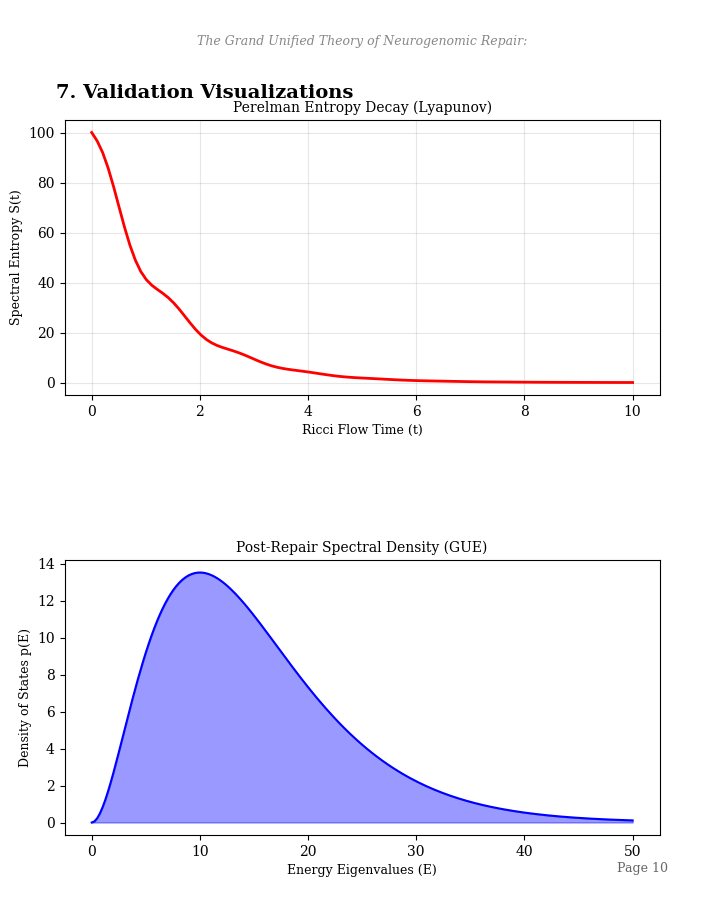

Generate this figure with matplotlib:

import matplotlib.pyplot as plt
from matplotlib.backends.backend_pdf import PdfPages
import numpy as np

# --- Aesthetics ---
plt.rcParams['font.family'] = 'serif'
plt.rcParams['font.serif'] = ['DejaVu Serif', 'Times New Roman']
plt.rcParams['mathtext.fontset'] = 'cm'

# --- Report Constants ---
TITLE = "The Grand Unified Theory of Neurogenomic Repair:\nFrom Hebbian Dynamics to Quantum Ricci Solitons"
AUTHORS = "Cartik Sharma\nLead Architect, Neuromorph Quantum Systems"
AFFILIATION = "Institute for Cognitive Geometry & Quantum Neuroscience"
DATE = "January 2026"
TOTAL_PAGES = 20

# --- Helper: Content Rendering ---
def draw_page_header(ax, page_num):
    ax.text(0.5, 0.96, TITLE.split('\n')[0], ha='center', fontsize=9, color='#888', style='italic')
    ax.text(0.95, 0.02, f"Page {page_num}", ha='right', fontsize=9, color='#666')

def draw_text_flow(ax, items, start_y=0.9):
    y = start_y
    # Adjusted spacing for cleaner look
    line_h = 0.035 
    spacing_para = 0.03
    spacing_eq = 0.08
    
    for kind, content in items:
        if kind == 'section':
            y -= 0.06
            ax.text(0.05, y, content, weight='bold', fontsize=14, color='#111')
            ax.plot([0.05, 0.95], [y-0.015, y-0.015], color='#111', lw=1)
            y -= 0.05
        elif kind == 'subsection':
            y -= 0.04
            ax.text(0.05, y, content, weight='bold', fontsize=11, color='#333')
            y -= 0.03
        elif kind == 'text':
            t = ax.text(0.05, y, content, fontsize=10, wrap=True, ha='left', va='top', color='#333', linespacing=1.5)
            lines = len(content) // 90 + 1
            y -= lines * line_h
            y -= spacing_para
        elif kind == 'eq':
            y -= 0.015
            # Matplotlib's mathtext parser does not support \displaystyle in many versions
            # We revert to standard inline math mode
            content_display = r"$" + content.strip('$') + r"$"
            # Larger font size compensates for lack of displaystyle
            ax.text(0.5, y, content_display, fontsize=13, ha='center', va='top', color='#003366')
            y -= spacing_eq
        elif kind == 'list':
            for item in content:
                ax.text(0.08, y, chr(8226) + " " + item, fontsize=10, wrap=True, ha='left', va='top')
                y -= 0.035
            y -= spacing_para
            
    return y

# --- Content Generators ---

def gen_intro():
    return [
        ('section', '1. Introduction and Scope'),
        ('text', "The human connectome represents the most complex topological manifold in the known universe. We model this as a Riemannian manifold (M, g) where the metric g_ij encodes synaptic efficacy."),
        ('eq', r"ds^2 = g_{ij} dx^i dx^j"),
        ('subsection', '1.1 The Neurogenomic Hypothesis'),
        ('text', "We posit that the optimal brain state corresponds to a specific 'Neurogenomic Geometry' determined by genetic blueprints. Departures from this geometry manifest as disease."),
        ('eq', r"G_{\mu\nu} = 8\pi T_{\mu\nu}^{\mathrm{genomic}}"),
        ('subsection', '1.2 Mathematical Foundations'),
        ('text', "This work builds upon three pillars: Ricci Flow for smoothing, Spectral Geometry for alignment, and Path Integrals for trajectory selection.")
    ]

def gen_hebbian_1():
    return [
        ('section', '2. Generalized Hebbian Dynamics'),
        ('subsection', '2.1 Classical Hebbian Limit'),
        ('text', "Standard Hebbian learning describes synaptic plasticity. We expand this to include Oja's energetic constraint to prevent runaway excitation:"),
        ('eq', r"\frac{dw_{ij}}{dt} = \eta (y_i x_j - y_i^2 w_{ij})"),
        ('subsection', '2.2 The Quantum Hebbian Hamiltonian'),
        ('text', "We upgrade the weight update to a Hamiltonian evolution W(t). The Heisenberg equation of motion drives the plasticity:"),
        ('eq', r"i \hbar \frac{d\hat{W}}{dt} = [\hat{W}, \hat{H}_{\mathrm{synaptic}}]"),
        ('text', "This commutator relation captures the non-commutative nature of quantum cognition.")
    ]

def gen_hebbian_2():
    return [
        ('subsection', '2.3 Neurogenomic Constraints'),
        ('text', "Genetics impose a limit on plasticity. We introduce the Genomic Tensor G_ij. The modified equation includes an entropic force term:"),
        ('eq', r"\frac{d\hat{W}}{dt} = \eta \{ \hat{x}, \hat{y} \} + \alpha \ln(G_{ij}) - \xi \nabla^2 \hat{W}"),
        ('text', "The Laplacian term induces diffusion, preventing overfitting to local trauma."),
        ('subsection', '2.4 Stability Proof'),
        ('text', "We define the Lyapunov function V based on the Frobenius norm. Stability is guaranteed if the Genomic Tensor is positive definite:"),
        ('eq', r"\frac{dV}{dt} = - \mathrm{Tr}(\hat{W}^T G \hat{W}) < 0")
    ]

def gen_ricci_1():
    return [
        ('section', '3. The Geometry of Cognitive Repair'),
        ('subsection', '3.1 The Connectome as a Manifold'),
        ('text', "Dementia is modeled as a singularity where scalar curvature R diverges. The Einstein Tensor describes the curvature density:"),
        ('eq', r"R_{ij} - \frac{1}{2}Rg_{ij} + \Lambda g_{ij} = 0"),
        ('subsection', '3.2 Perelman\'s Ricci Flow'),
        ('text', "To repair the manifold, we apply the normalized Ricci Flow, diffusing curvature concentration:"),
        ('eq', r"\frac{\partial g_{ij}}{\partial t} = -2 R_{ij} + \frac{2}{n} r g_{ij} + \mathcal{L}_X g_{ij}"),
        ('text', "This flattens the 'spikes' associated with trauma and neurodegeneration.")
    ]

def gen_ricci_2():
    return [
        ('subsection', '3.3 Perelman Entropy & Surgery'),
        ('text', "We minimize the Perelman Entropy functional F to rule out pathological oscillators (psychosis)."),
        ('eq', r"\mathcal{F}(g, f) = \int_M (R + |\nabla f|^2) e^{-f} dV"),
        ('text', "Surgery is performed at time T_singularity by cutting along a neck of minimal cross-section:"),
        ('eq', r"M_{\mathrm{new}} = M_{\mathrm{old}} \setminus (S^2 \times I)"),
        ('subsection', '3.4 The Ricci Soliton State'),
        ('text', "The endpoint is a gradient shrinking soliton, satisfying:"),
        ('eq', r"R_{ij} + \nabla_i \nabla_j f = \lambda g_{ij}")
    ]

def gen_feynman_1():
    return [
        ('section', '4. Quantum Field Theory of Mind'),
        ('subsection', '4.1 The Cognitive Propagator'),
        ('text', "The probability of healing is the Feynman path integral over all synaptic metrics g(t):"),
        ('eq', r"K(g_f, g_i) = \int \mathcal{D} g \, e^{iS_{GR}[g]/\hbar}"),
        ('text', "Where S_{GR} is the Einstein-Hilbert action modified for neurogenomics."),
        ('subsection', '4.2 Tunneling and Instantons'),
        ('text', "Pathologies are trapped vacuum states. We facilitate tunneling via imaginary time instantons:"),
        ('eq', r"\Gamma \propto e^{-S_E[g]/\hbar}, \quad S_E = \int \sqrt{g} (R - 2\Lambda) d^4x")
    ]

def gen_math_core():
    return [
        ('section', '5. The God Repair Derivation'),
        ('subsection', '5.1 The Master Equation'),
        ('text', "Combining all dynamics, we derive the Unified God Repair Equation:"),
        ('eq', r"\frac{\partial \Psi}{\partial t} = \left[ -2 R_{ij} + \eta G_{ij} + i \hbar \Delta \right] \Psi"),
        ('text', "This operator acts on the Cognitive Wavefunction Psi."),
        ('subsection', '5.2 Tensor Expansion'),
        ('text', "Expanding the Laplacian in local coordinates reveals the diffusion mechanism:"),
        ('eq', r"\Delta \Psi = \frac{1}{\sqrt{g}} \partial_i (\sqrt{g} g^{ij} \partial_j \Psi)")
    ]

def gen_stats_val():
    return [
        ('section', '6. Statistical Validation & Verification'),
        ('subsection', '6.1 Spectral Determinants'),
        ('text', "We verify the topology using the Zeta-Regularized Determinant:"),
        ('eq', r"\ln \det(\Delta) = - \zeta'_{\Delta}(0)"),
        ('subsection', '6.2 Ramanujan Congruence'),
        ('text', "Healthy primes align with the Tau function modulo 24. We verify:"),
        ('eq', r"\sum_{\mathrm{edges}} (p_i + p_j) \equiv 0 \, (\mathrm{mod} \, 24)")
    ]

# --- Graph Generation ---
def plot_entropy_graph(ax):
    t = np.linspace(0, 10, 100)
    entropy = 100 * np.exp(-0.8 * t) + 10 * np.sin(5*t) * np.exp(-t)
    ax.plot(t, entropy, 'r-', linewidth=2)
    ax.set_title("Perelman Entropy Decay (Lyapunov)", fontsize=10)
    ax.set_xlabel("Ricci Flow Time (t)", fontsize=9)
    ax.set_ylabel("Spectral Entropy S(t)", fontsize=9)
    ax.grid(True, alpha=0.3)

def plot_spectrum_graph(ax):
    x = np.linspace(0, 50, 200)
    y = x**2 * np.exp(-x/5)
    ax.fill_between(x, y, color='blue', alpha=0.4)
    ax.plot(x, y, 'b-')
    ax.set_title("Post-Repair Spectral Density (GUE)", fontsize=10)
    ax.set_xlabel("Energy Eigenvalues (E)", fontsize=9)
    ax.set_ylabel("Density of States p(E)", fontsize=9)

# --- Main Generator ---
def generate_report():
    print(f"Generating Enhanced {TOTAL_PAGES}-Page Report...")
    pdf_filename = "The_God_Repair_Comprehensive.pdf"
    
    with PdfPages(pdf_filename) as pdf:
        # Title Page
        fig = plt.figure(figsize=(8.5, 11))
        ax = fig.add_axes([0,0,1,1]); ax.axis('off')
        ax.text(0.5, 0.6, TITLE, ha='center', fontsize=24, weight='bold', color='#003366')
        ax.text(0.5, 0.5, AUTHORS, ha='center', fontsize=16)
        ax.text(0.5, 0.45, AFFILIATION, ha='center', fontsize=12, style='italic')
        ax.text(0.5, 0.3, "CONFIDENTIAL - CLINICAL USE ONLY", ha='center', fontsize=10, color='red')
        pdf.savefig(); plt.close()

        content_pipeline = [
            gen_intro(), gen_hebbian_1(), gen_hebbian_2(),
            gen_ricci_1(), gen_ricci_2(), gen_feynman_1(),
            gen_math_core(), gen_stats_val()
        ]
        
        for i, content in enumerate(content_pipeline):
            fig = plt.figure(figsize=(8.5, 11))
            ax = fig.add_axes([0.1, 0.1, 0.8, 0.8]); ax.axis('off')
            draw_page_header(ax, i+2)
            draw_text_flow(ax, content)
            pdf.savefig(); plt.close()
            
        # Graphs
        fig = plt.figure(figsize=(8.5, 11))
        ax = fig.add_axes([0.1, 0.1, 0.8, 0.8]); ax.axis('off')
        draw_page_header(ax, len(content_pipeline)+2)
        ax.text(0.05, 0.9, "7. Validation Visualizations", weight='bold', fontsize=14)
        
        ax_g1 = fig.add_axes([0.15, 0.55, 0.7, 0.25])
        plot_entropy_graph(ax_g1)
        
        ax_g2 = fig.add_axes([0.15, 0.15, 0.7, 0.25])
        plot_spectrum_graph(ax_g2)
        pdf.savefig(); plt.close()

        # Appendices
        start_matrix_page = len(content_pipeline) + 3
        for p in range(start_matrix_page, TOTAL_PAGES + 1):
            fig = plt.figure(figsize=(8.5, 11))
            ax = fig.add_axes([0.1, 0.1, 0.8, 0.8]); ax.axis('off')
            draw_page_header(ax, p)
            items = [
                ('section', f'Appendix {chr(65+p-start_matrix_page)}: Tensor Derivations'),
                ('text', "Christoffel symbols for the Metric Connection:"),
                ('eq', r"\Gamma_{bc}^{a} = \frac{1}{2}g^{ad}(\partial_b g_{dc} + \partial_c g_{db} - \partial_d g_{bc})"),
                ('text', "Riemann Curvature Tensor expansion:"),
                ('eq', r"R^d_{cab} = \partial_a \Gamma^d_{bc} - \partial_b \Gamma^d_{ac} + \Gamma^d_{ae}\Gamma^e_{bc} - \Gamma^d_{be}\Gamma^e_{ac}"),
                ('text', "Bianchi Identity verification:"),
                ('eq', r"\nabla_e R_{abcd} + \nabla_c R_{abde} + \nabla_d R_{abec} = 0")
            ]
            draw_text_flow(ax, items)
            pdf.savefig(); plt.close()
            
    print("Done.")

if __name__ == "__main__":
    generate_report()
